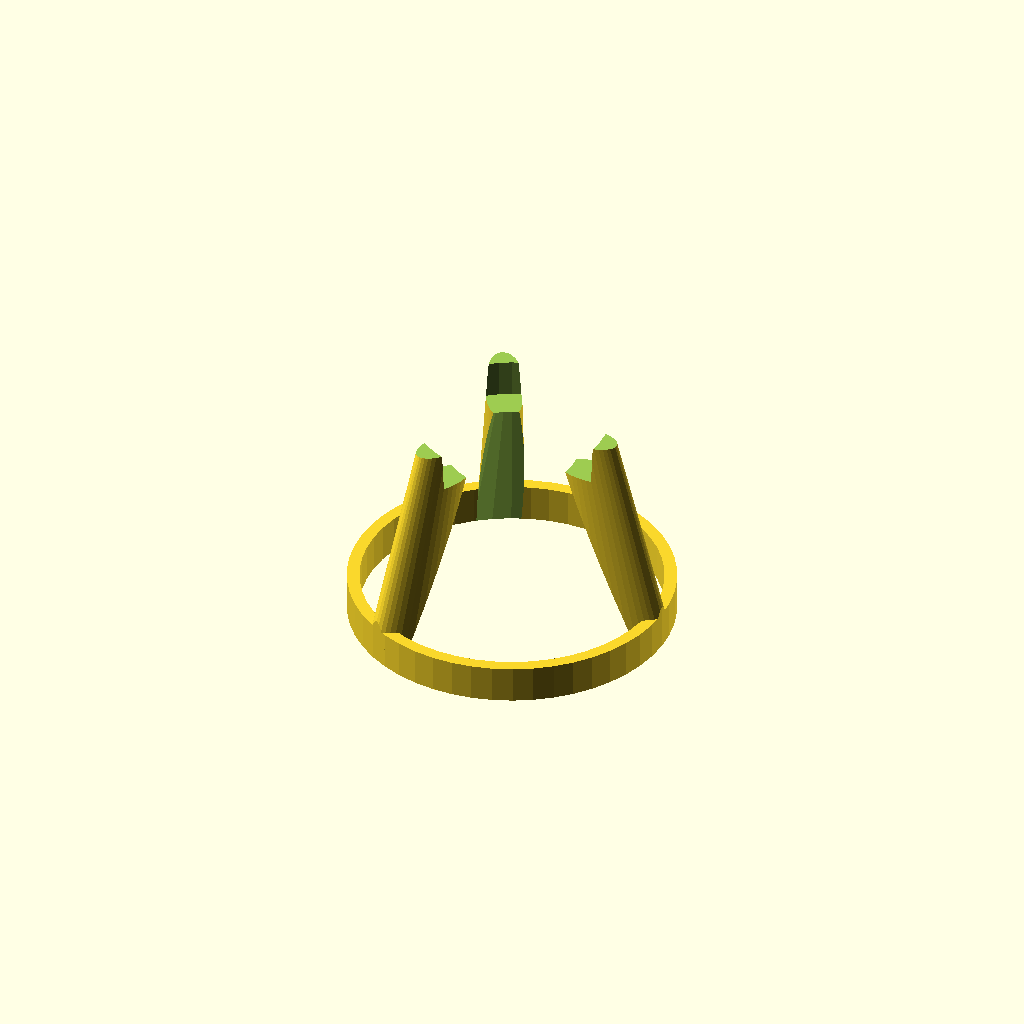
Cell 1 — every parameter at its default value.
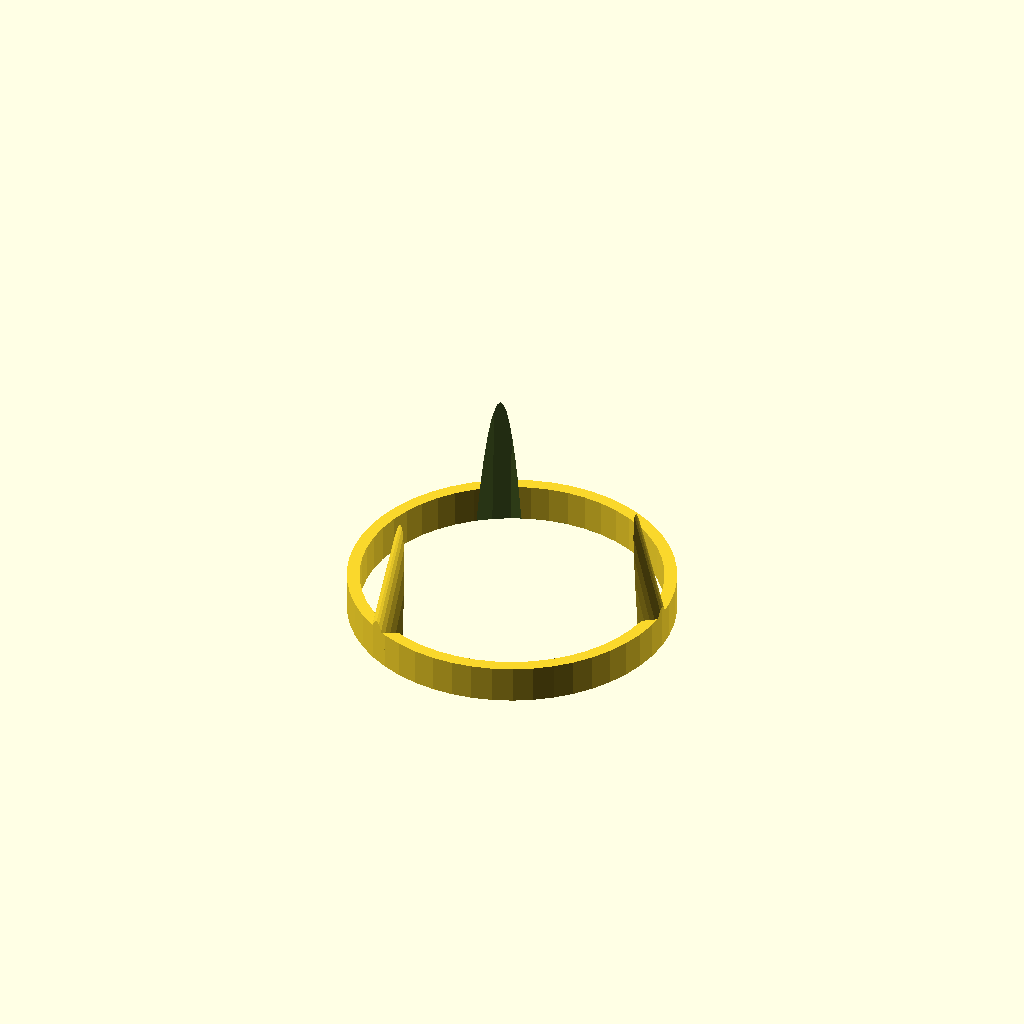
Cell 2 — id set to 41.6, the other parameters unchanged.
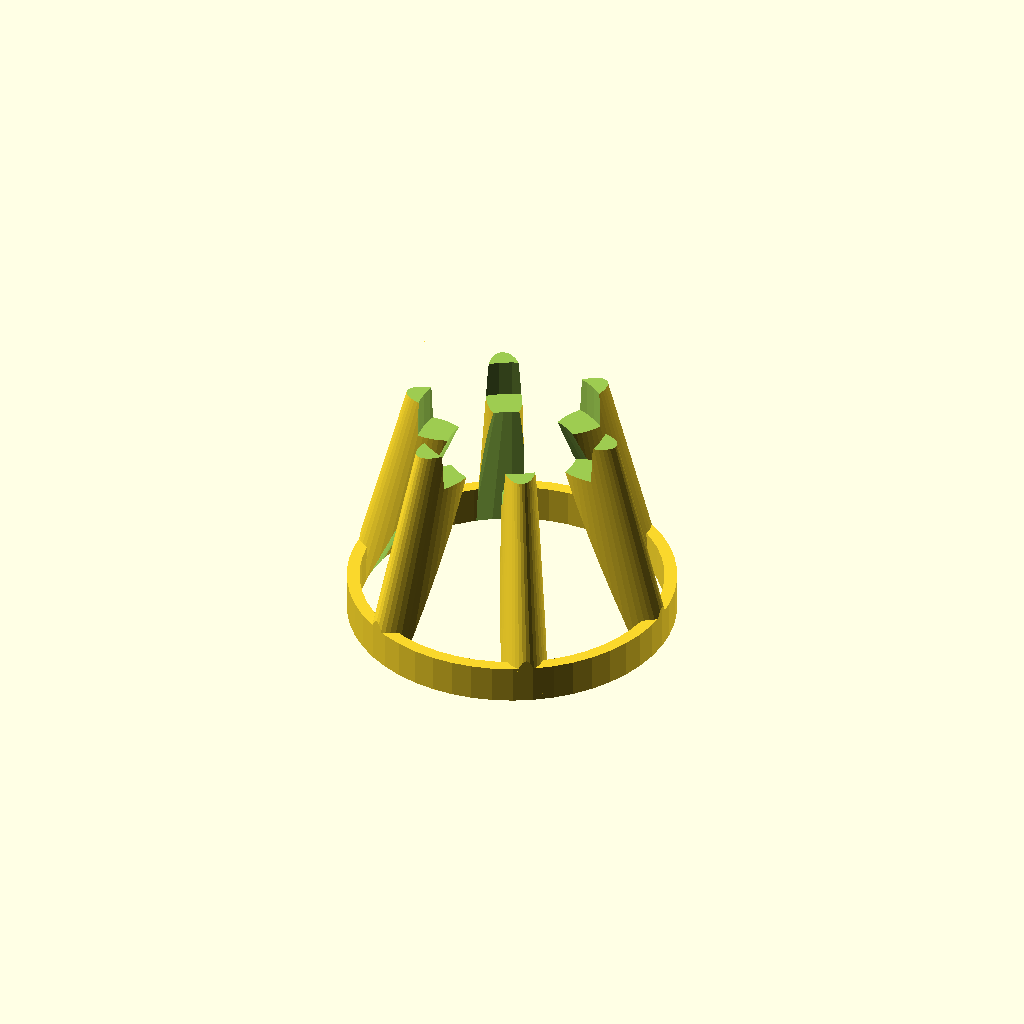
Cell 3: poles = 6 (everything else at default).
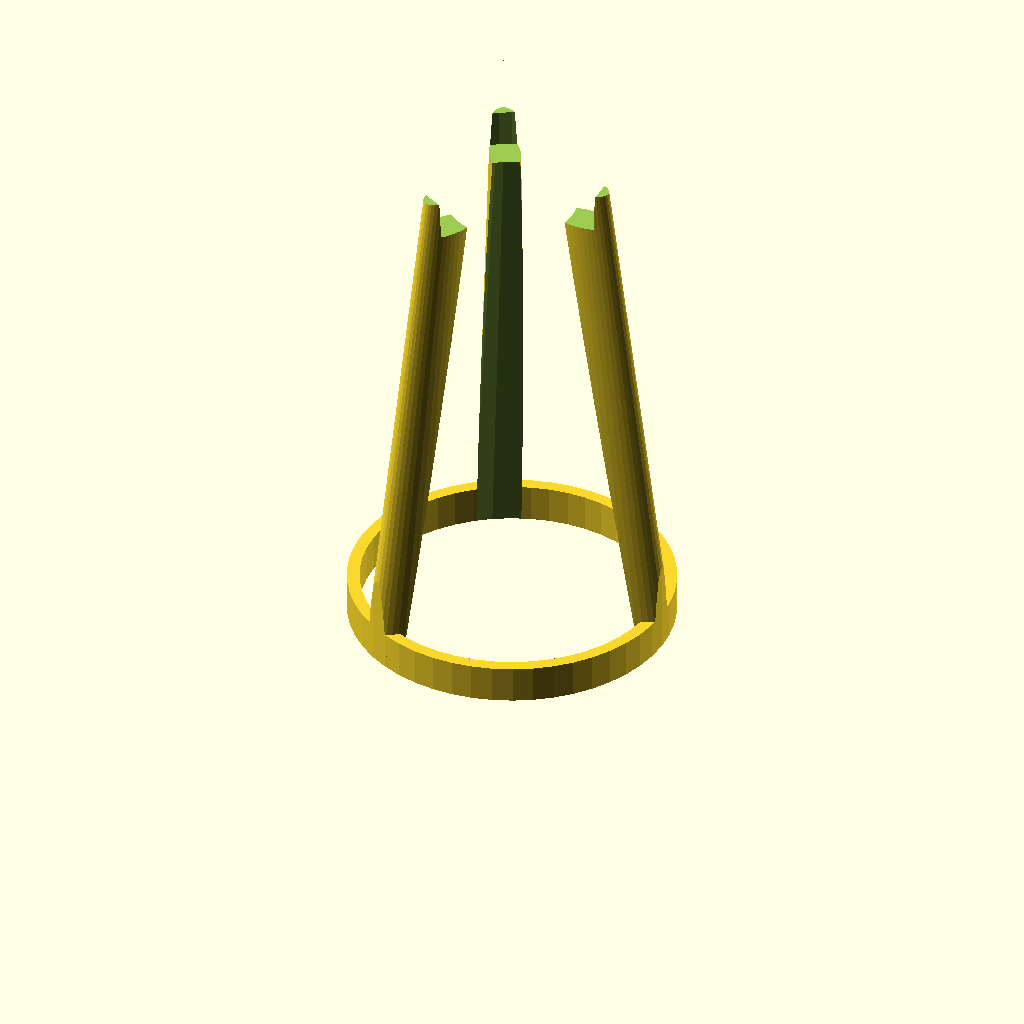
Cell 4: the same model with th = 96.
One fixed orthographic camera (rotation 55°, 0°, 25°; colour scheme Cornfield) for every cell.
The OpenSCAD source (RocketNozzle.scad):
od=27;
id=20.8;
nozzle_dia=8;
twist=0;
poles=3;
th=48;
add_nozzle=twist>0;
bottom_ring=!twist;
guide_holes=bottom_ring&&0;
zr=360/poles;
*nozzle();
mirror([0,0,bottom_ring==0?1:0])
{
difference() {
  union() {
    if(bottom_ring&&guide_holes)
    for(r=[zr/(twist>0?4:2):zr:360]) rotate([0,0,r]) translate([25,0]) cylinder(d=8.6,h=10,$fn=40);
mirror([0,0,0]) intersection() {
  cylinder(r=26,h=th,$fn=50);
  union() {
    if(bottom_ring)
    linear_extrude(6,convexity=10) { difference() { circle(r=26,$fn=50); circle(r=24,$fn=50); } }
    difference() {
      union() {
        for(r=[0:zr:359]) rotate([0,0,r]) linear_extrude(th-2, convexity=10, twist=twist, scale=.55) {
          translate([20,0]) scale([2,1]) circle(d=8,$fn=40);
        }
      }
      translate([0,0,-.01]) cylinder(d=id,h=th+10,$fn=50);
      translate([0,0,-.01]) cylinder(r1=bottom_ring?24:18,d2=add_nozzle?od:id,h=th-18,$fn=50);
      *translate([0,0,th-18]) cylinder(d=od,h=6.1,$fn=50);
      translate([0,0,th-18.02]) cylinder(d=od+3.6,h=16.1,$fn=50);
      if(!add_nozzle)
        translate([0,0,th-12]) cylinder(d=od+10,h=10,$fn=50);
      *translate([0,0,30]) nozzle();
    }
    if(add_nozzle)
    translate([0,0,30]) nozzle();
  }
}
}
  if(guide_holes)
    for(r=[zr/(twist>0?4:2):zr:360]) rotate([0,0,r]) translate([25,0,-.1]) cylinder(d=5,h=10.2,$fn=40);
    }
*difference() {
  cylinder(d=od,h=50,$fn=60);
  translate([0,0,3]) cylinder(d=id,h=50,$fn=50);
}
}
module nozzle() {
  translate([0,0,16]) difference() {
    union() {
      translate([0,0,-16]) cylinder(d=od+3.6,h=36,$fn=50);
      *translate([0,0,20]) cylinder(d1=od+3.6,d2=od,h=4,$fn=50);
    }
    translate([0,0,-.01]) cylinder(d=nozzle_dia,h=10.02,$fn=30);
    translate([0,0,2]) cylinder(d1=nozzle_dia,d2=id,h=4,$fn=50);
    translate([0,0,5.99]) cylinder(d=od+.4,h=20,$fn=50);
    translate([0,0,od*-.7]) scale([1,1,1.5]) sphere(d=od,$fn=50);
  }
}
Customizer parameters (derived from the source; name, type, default, range or options):
od: number, default 27
id: number, default 20.8
nozzle_dia: number, default 8
twist: number, default 0
poles: number, default 3
th: number, default 48
